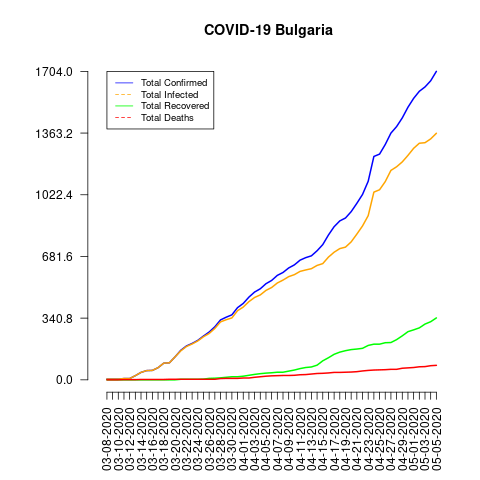

Data behind this chart, as committed beside it:
date, total_confirmed, total_deaths, total_recovered, total_infected, mortality_rate, recovery_rate, daily_growth_rate
03-08-2020, 4, 0, 0, 4, 0.0, 0.0, 1
03-09-2020, 4, 0, 0, 4, 0.0, 0.0, 1.0
03-10-2020, 4, 0, 0, 4, 0.0, 0.0, 1.0
03-11-2020, 7, 1, 0, 7, 14.29, 0.0, 1.75
03-12-2020, 7, 1, 0, 7, 14.29, 0.0, 1.0
03-13-2020, 23, 1, 0, 23, 4.35, 0.0, 3.286
03-14-2020, 41, 2, 0, 41, 4.88, 0.0, 1.783
03-15-2020, 51, 2, 0, 51, 3.92, 0.0, 1.244
03-16-2020, 52, 2, 0, 52, 3.85, 0.0, 1.02
03-17-2020, 67, 2, 0, 67, 2.99, 0.0, 1.288
03-18-2020, 92, 2, 0, 92, 2.17, 0.0, 1.373
03-19-2020, 94, 3, 0, 94, 3.19, 0.0, 1.022
03-20-2020, 127, 3, 0, 127, 2.36, 0.0, 1.351
03-21-2020, 163, 3, 3, 160, 1.84, 1.84, 1.283
03-22-2020, 187, 3, 3, 184, 1.6, 1.6, 1.147
03-23-2020, 201, 3, 3, 198, 1.49, 1.49, 1.075
03-24-2020, 218, 3, 3, 215, 1.38, 1.38, 1.085
03-25-2020, 242, 3, 4, 238, 1.24, 1.65, 1.11
03-26-2020, 264, 3, 8, 256, 1.14, 3.03, 1.091
03-27-2020, 293, 3, 9, 284, 1.02, 3.07, 1.11
03-28-2020, 331, 7, 11, 320, 2.11, 3.32, 1.13
03-29-2020, 346, 8, 14, 332, 2.31, 4.05, 1.045
03-30-2020, 359, 8, 17, 342, 2.23, 4.74, 1.038
03-31-2020, 399, 8, 17, 382, 2.01, 4.26, 1.111
04-01-2020, 422, 10, 20, 402, 2.37, 4.74, 1.058
04-02-2020, 457, 10, 25, 432, 2.19, 5.47, 1.083
04-03-2020, 485, 14, 30, 455, 2.89, 6.19, 1.061
04-04-2020, 503, 17, 34, 469, 3.38, 6.76, 1.037
04-05-2020, 531, 20, 37, 494, 3.77, 6.97, 1.056
04-06-2020, 549, 22, 39, 510, 4.01, 7.1, 1.034
04-07-2020, 577, 23, 42, 535, 3.99, 7.28, 1.051
04-08-2020, 593, 24, 42, 551, 4.05, 7.08, 1.028
04-09-2020, 618, 24, 48, 570, 3.88, 7.77, 1.042
04-10-2020, 635, 25, 54, 581, 3.94, 8.5, 1.028
04-11-2020, 661, 28, 62, 599, 4.24, 9.38, 1.041
04-12-2020, 675, 29, 68, 607, 4.3, 10.07, 1.021
04-13-2020, 685, 32, 71, 614, 4.67, 10.36, 1.015
04-14-2020, 713, 35, 81, 632, 4.91, 11.36, 1.041
04-15-2020, 747, 36, 105, 642, 4.82, 14.06, 1.048
04-16-2020, 800, 38, 122, 678, 4.75, 15.25, 1.071
04-17-2020, 846, 41, 141, 705, 4.85, 16.67, 1.058
04-18-2020, 878, 41, 153, 725, 4.67, 17.43, 1.038
04-19-2020, 894, 42, 161, 733, 4.7, 18.01, 1.018
04-20-2020, 929, 43, 167, 762, 4.63, 17.98, 1.039
04-21-2020, 975, 45, 170, 805, 4.62, 17.44, 1.05
04-22-2020, 1024, 49, 174, 850, 4.79, 16.99, 1.05
04-23-2020, 1097, 52, 190, 907, 4.74, 17.32, 1.071
04-24-2020, 1234, 54, 197, 1037, 4.38, 15.96, 1.125
04-25-2020, 1247, 55, 197, 1050, 4.41, 15.8, 1.011
04-26-2020, 1300, 56, 205, 1095, 4.31, 15.77, 1.043
04-27-2020, 1363, 58, 206, 1157, 4.26, 15.11, 1.048
04-28-2020, 1399, 58, 222, 1177, 4.15, 15.87, 1.026
04-29-2020, 1447, 64, 243, 1204, 4.42, 16.79, 1.034
04-30-2020, 1506, 66, 266, 1240, 4.38, 17.66, 1.041
05-01-2020, 1555, 68, 276, 1279, 4.37, 17.75, 1.033
05-02-2020, 1594, 72, 287, 1307, 4.52, 18.01, 1.025
05-03-2020, 1618, 73, 308, 1310, 4.51, 19.04, 1.015
05-04-2020, 1652, 78, 321, 1331, 4.72, 19.43, 1.021
05-05-2020, 1704, 80, 342, 1362, 4.69, 20.07, 1.031
